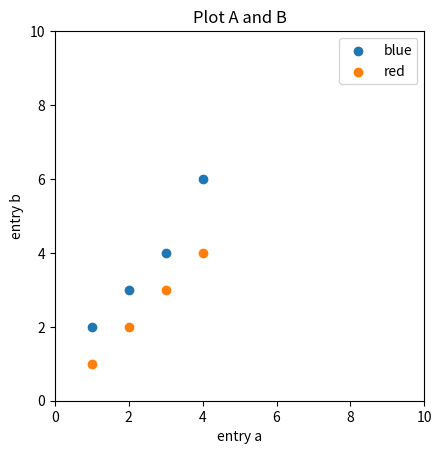

The matplotlib source for this figure:
import matplotlib.pyplot as plt
import random

fig, ax = plt.subplots()  # Create a figure containing a single axes.

random.randint(0,100)
x1=[1, 2, 3, 4]
y1=[2, 3, 4, 6]
#ax.plot(x1,y1, label="blue")
ax.set_aspect('equal')  # Plot some data on the axes.
ax.scatter(x1,y1, label="blue")

x2=[1,2,3,4]
y2=[1,2,3,4]
#ax.plot(x2,y2, label="red")
ax.scatter(x2,y2, label="red")


ax.set_title('Plot A and B')
ax.set_aspect('equal')
ax.set_xlabel('entry a')
ax.set_ylabel('entry b')
ax.set_xlim(0,10)
ax.set_ylim(0,10)
ax.legend()
plt.savefig('example.png')
plt.show()